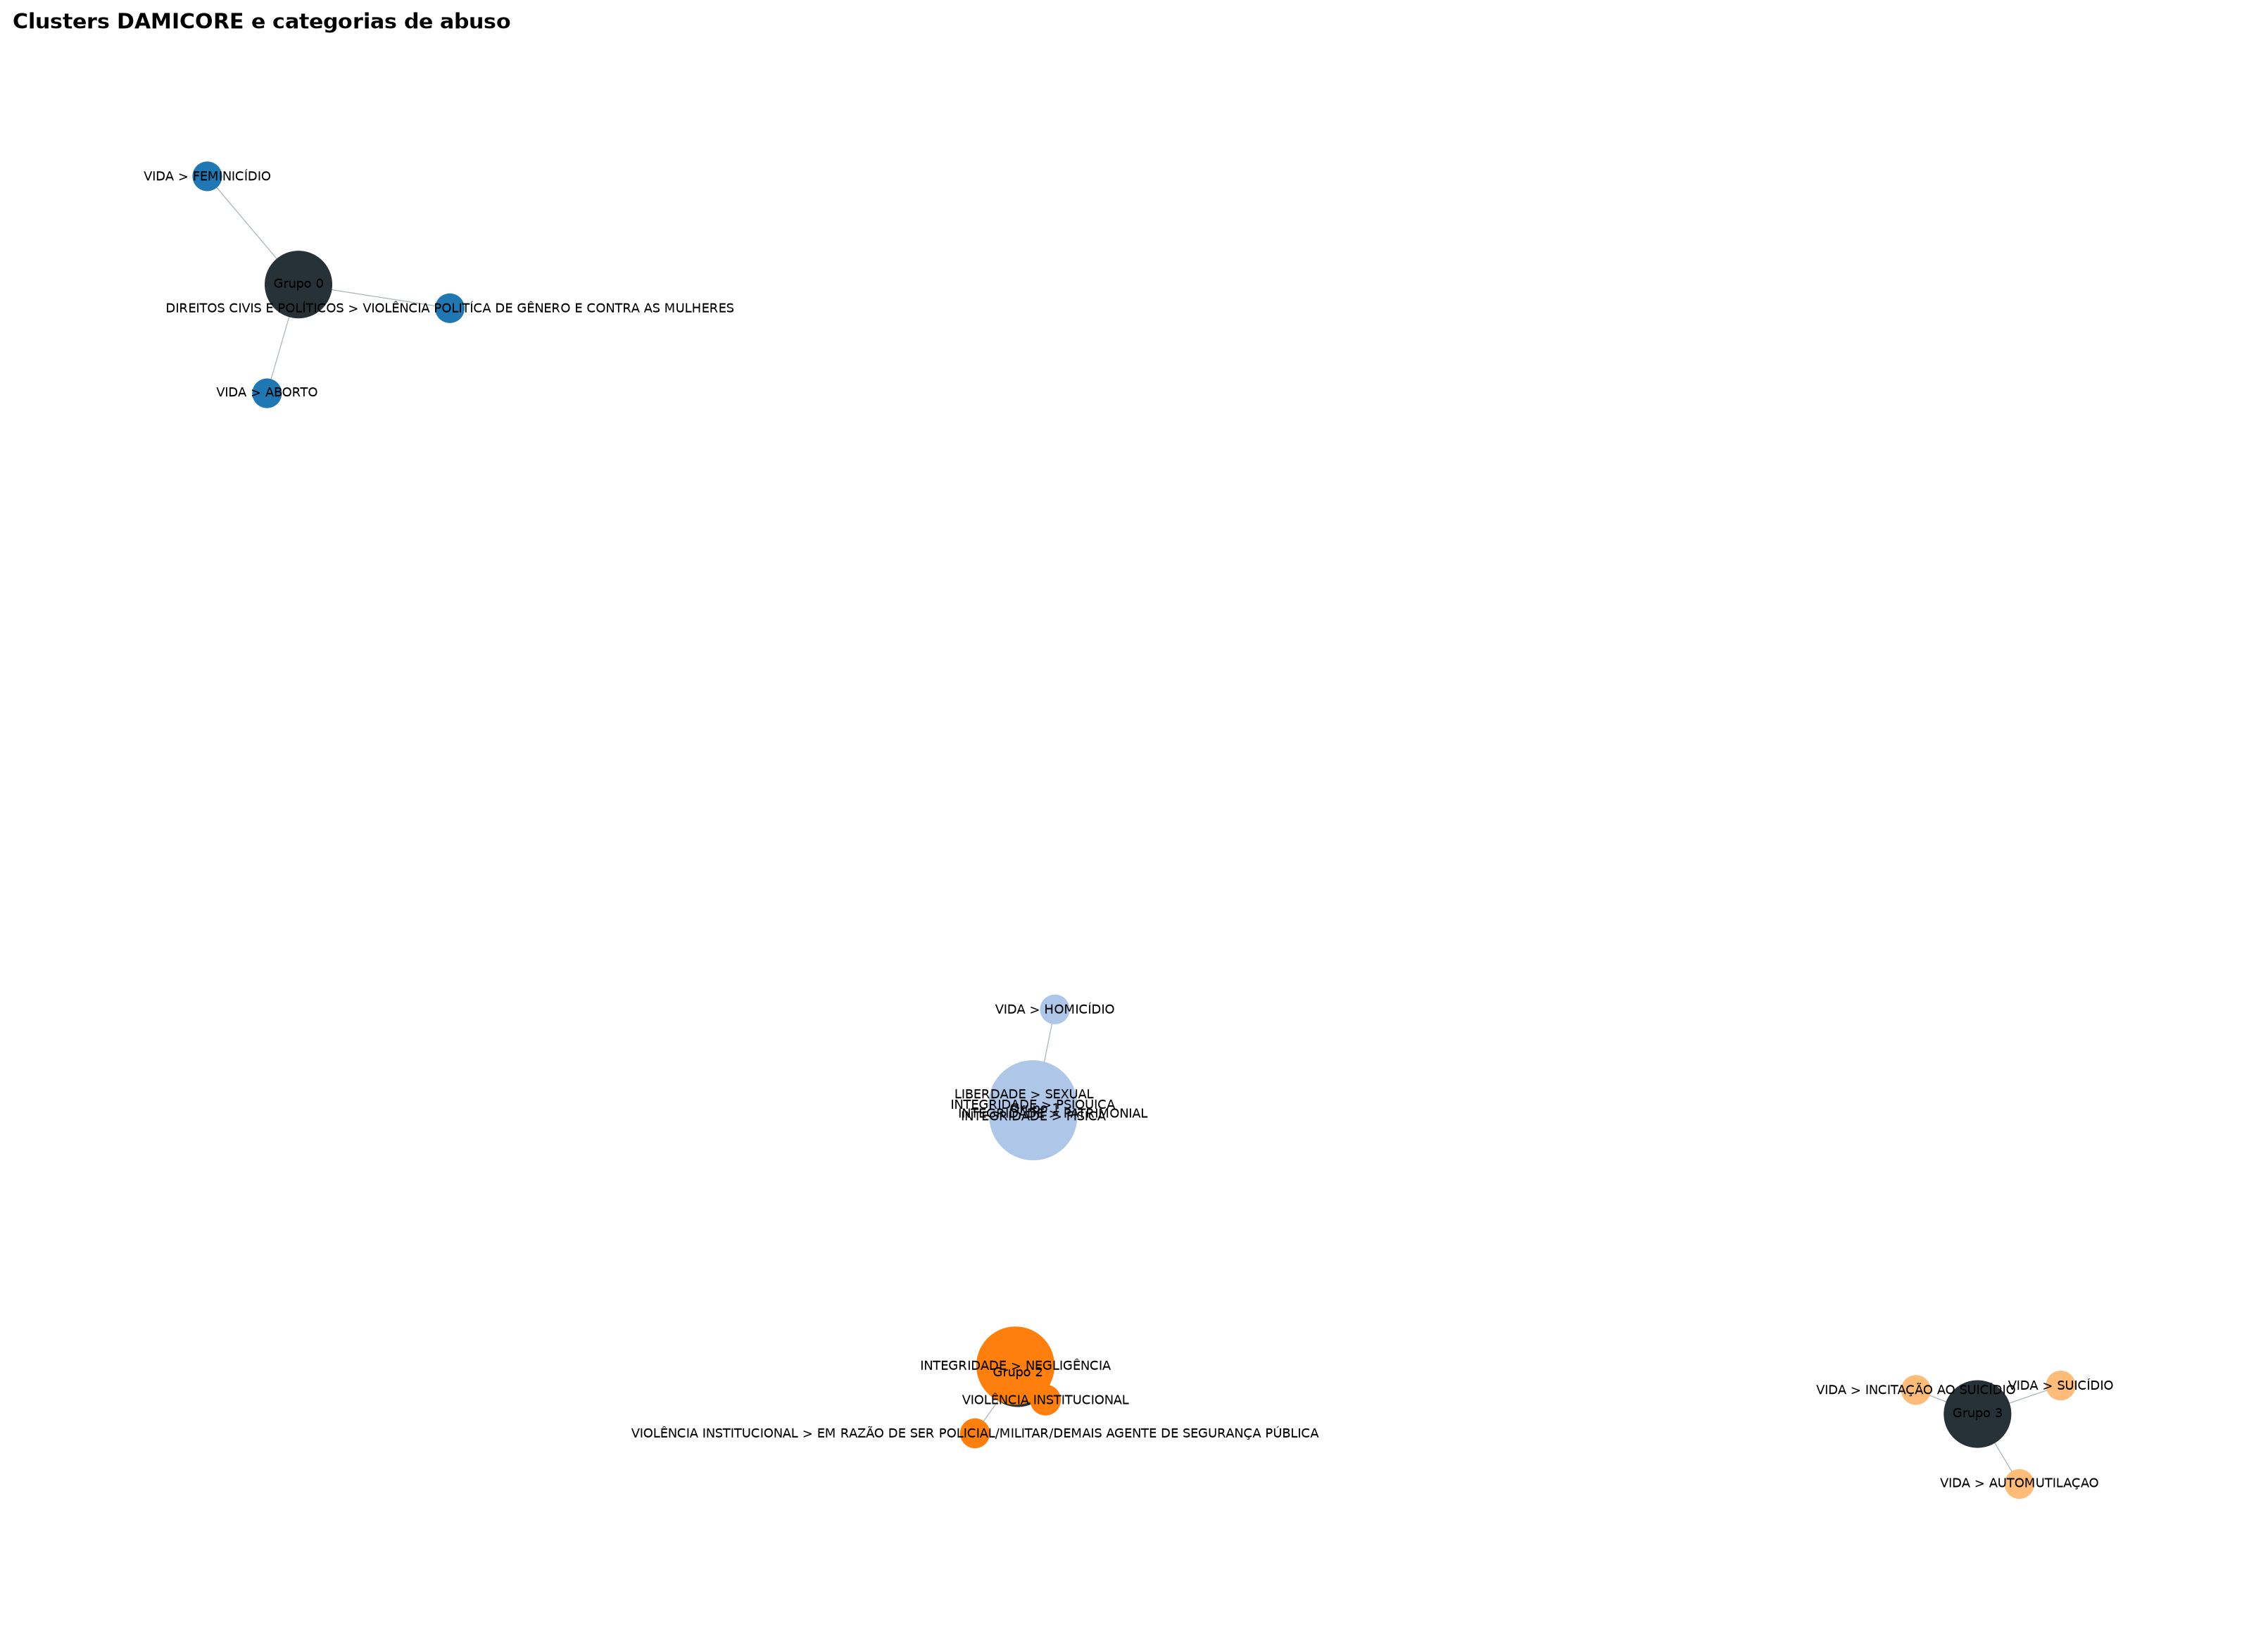

The table this chart was drawn from, first rows:
category, cluster, report_count
DIREITOS CIVIS E POLÍTICOS > VIOLÊNCIA P…, 0, 247
VIDA > ABORTO, 0, 393
VIDA > FEMINICÍDIO, 0, 343
INTEGRIDADE > FÍSICA, 1, 1100754
INTEGRIDADE > PATRIMONIAL, 1, 200197
INTEGRIDADE > PSÍQUICA, 1, 1121598
LIBERDADE > SEXUAL, 1, 147380
VIDA > HOMICÍDIO, 1, 1517
INTEGRIDADE > NEGLIGÊNCIA, 2, 835748
VIOLÊNCIA INSTITUCIONAL, 2, 12482
VIOLÊNCIA INSTITUCIONAL > EM RAZÃO DE SE…, 2, 2792
VIDA > AUTOMUTILAÇAO, 3, 1322
VIDA > INCITAÇÃO AO SUICÍDIO, 3, 1954
VIDA > SUICÍDIO, 3, 1292
